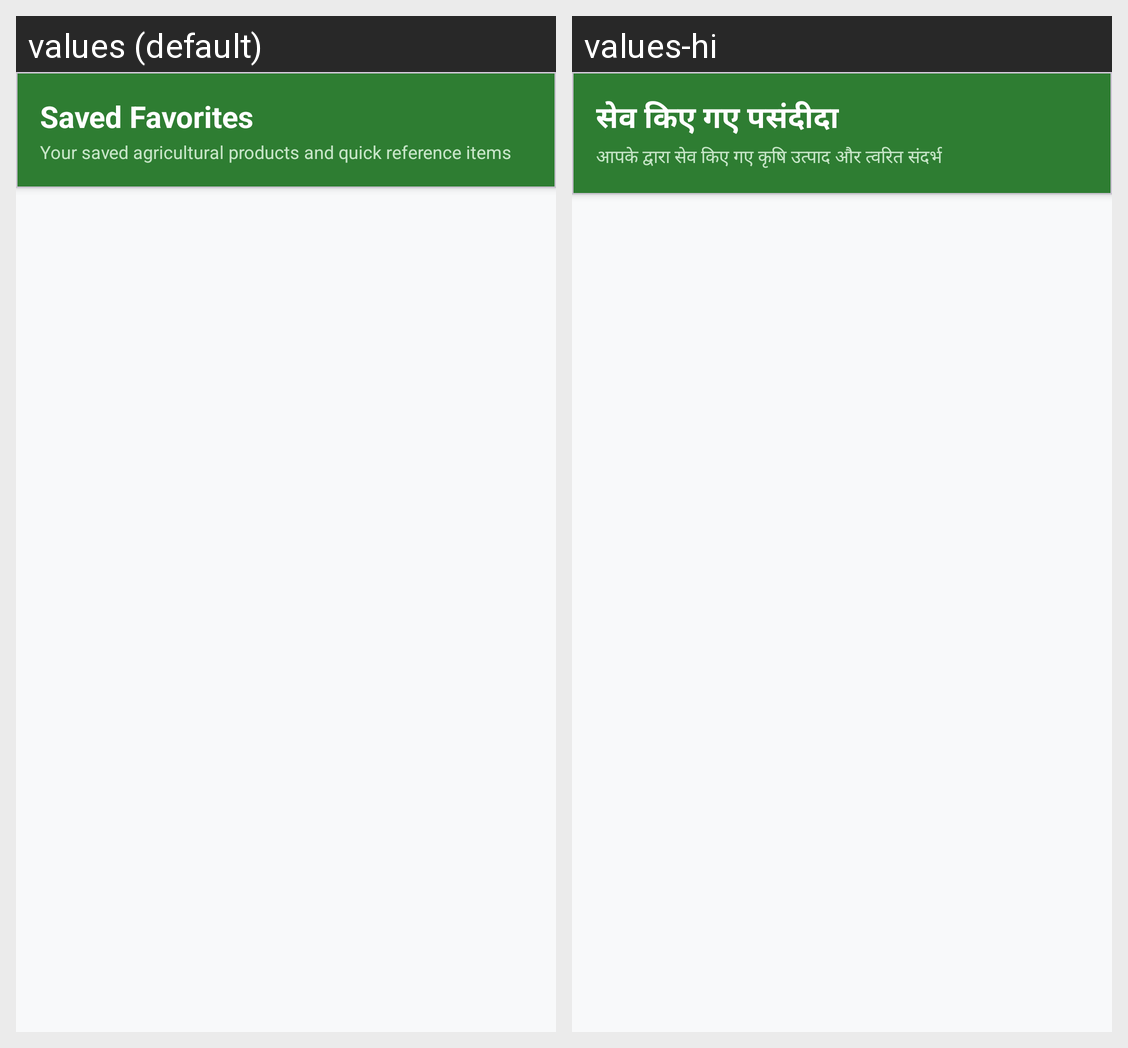

The same Android screen rendered under two of its app's locales, left to right. List the strings drawn on it with the default value and each locale's translation.
Android screen res/layout/activity_favorites.xml rendered under 2 locales, left to right: values (default), values-hi. Device: Nexus 5 (rendered at 1080×1920; each locale shown at half size, 540×960, under a caption strip naming it); theme Theme.KisanSathi.
Strings drawn on this screen, with the default value and each locale's value (text and hints the layout hard-codes, and strings that could not be matched under every locale, appear in the picture but are not listed):

favorites_header_title
  values: Saved Favorites
  values-hi: सेव किए गए पसंदीदा

favorites_header_subtitle
  values: Your saved agricultural products and quick reference items
  values-hi: आपके द्वारा सेव किए गए कृषि उत्पाद और त्वरित संदर्भ
